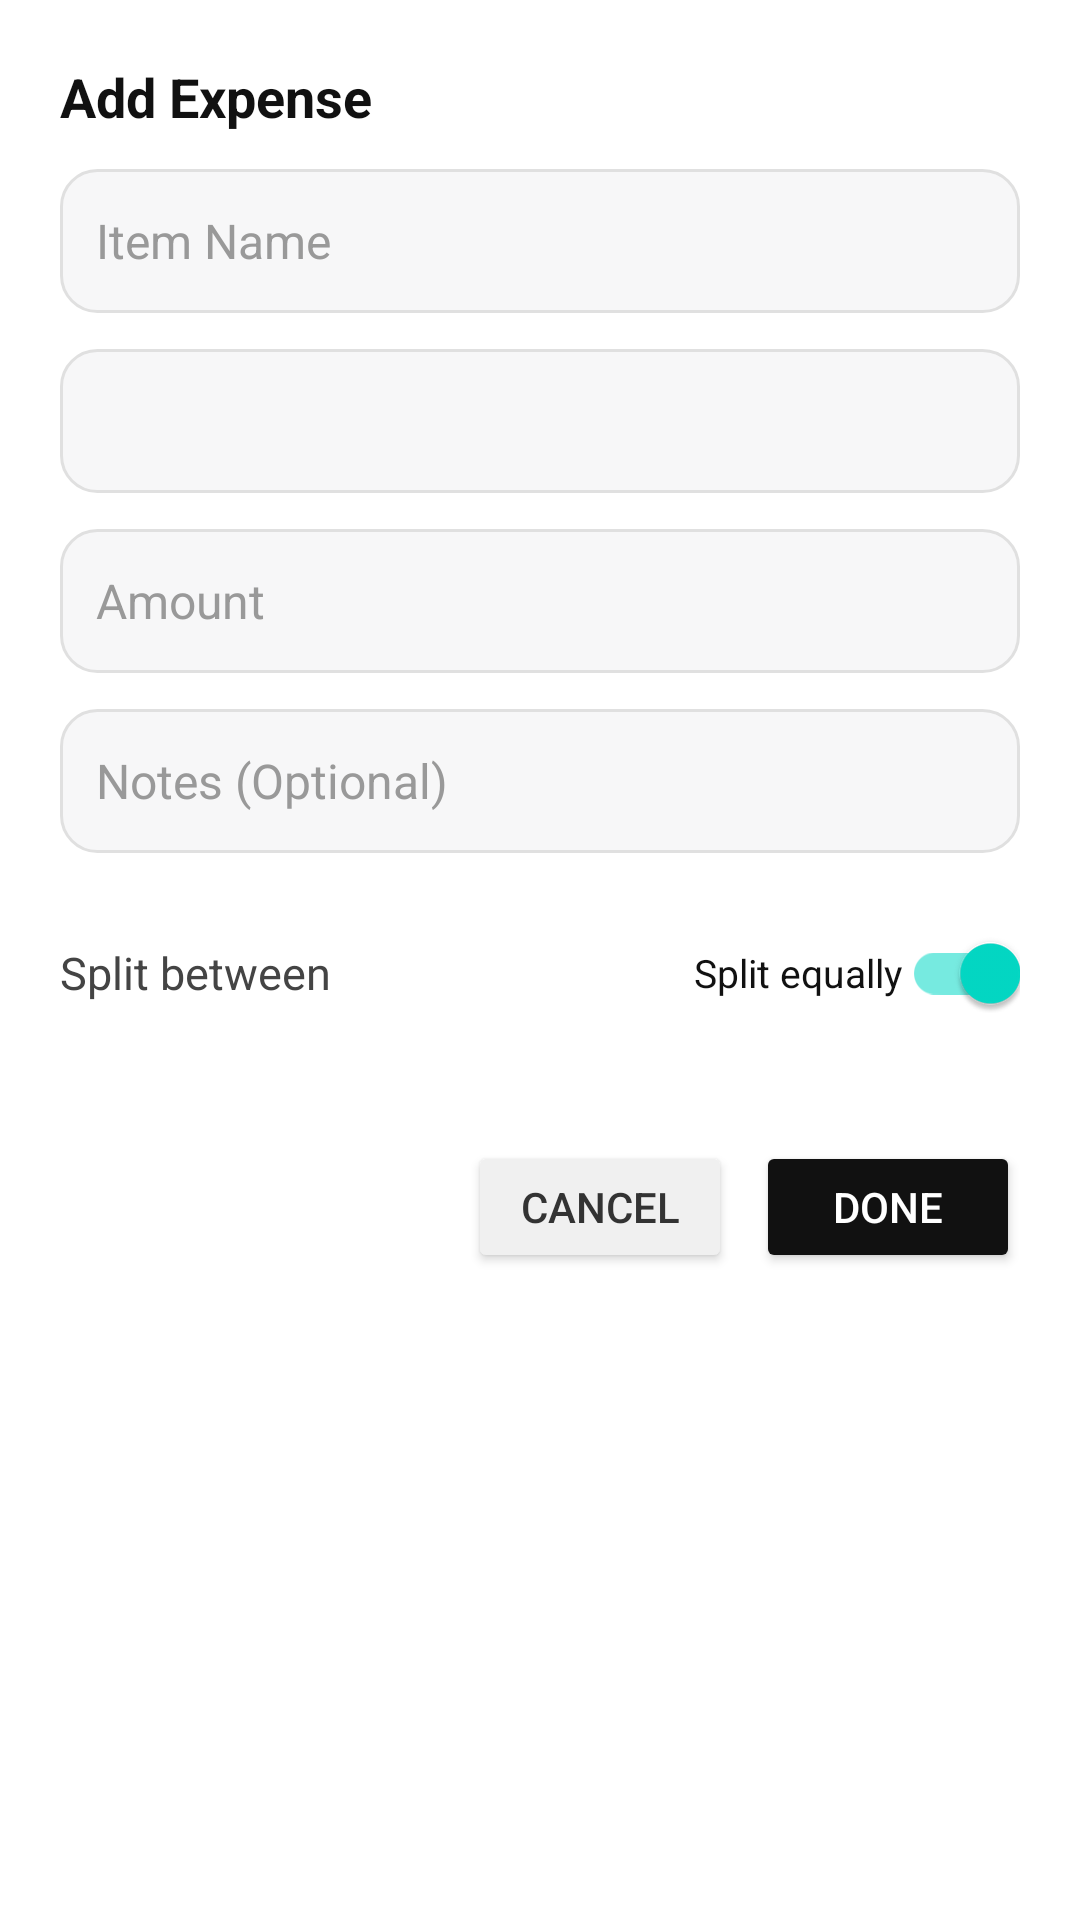

Here is an Android app screen rendered from its layout file. Give the layout XML and the strings, colors and styles it references.
<!-- AndroidManifest.xml: application theme Theme.BillSplitter -->
<!-- res/layout/dialog_add_expense.xml -->
<?xml version="1.0" encoding="utf-8"?>
<LinearLayout xmlns:android="http://schemas.android.com/apk/res/android"
    xmlns:app="http://schemas.android.com/apk/res-auto"
    android:layout_width="match_parent"
    android:layout_height="wrap_content"
    android:orientation="vertical"
    android:padding="20dp"
    android:background="@color/sheet_card_background">

    <TextView
        android:id="@+id/tvDialogTitle"
        android:layout_width="match_parent"
        android:layout_height="wrap_content"
        android:text="Add Expense"
        android:textSize="18sp"
        android:textStyle="bold"
        android:textColor="@color/text_primary"
        android:layout_marginBottom="12dp" />

    <EditText
        android:id="@+id/et_item_name"
        android:layout_width="match_parent"
        android:layout_height="48dp"
        android:background="@drawable/bg_modern_input"
        android:hint="Item Name"
        android:inputType="textCapWords"
        android:paddingStart="12dp"
        android:paddingEnd="12dp"
        android:textColor="@color/text_primary"
        android:textColorHint="@color/text_hint"
        android:textSize="16sp" />

    <Spinner
        android:id="@+id/spinner_payer"
        android:layout_width="match_parent"
        android:layout_height="48dp"
        android:layout_marginTop="12dp"
        android:background="@drawable/bg_modern_input"
        android:paddingStart="0dp"
        android:paddingEnd="0dp"
        android:popupBackground="@color/sheet_card_background"
        android:spinnerMode="dropdown" />

    <EditText
        android:id="@+id/et_amount"
        android:layout_width="match_parent"
        android:layout_height="48dp"
        android:layout_marginTop="12dp"
        android:hint="Amount"
        android:paddingStart="12dp"
        android:paddingEnd="12dp"
        android:background="@drawable/bg_modern_input"
        android:inputType="numberDecimal"
        android:textColor="@color/text_primary"
        android:textColorHint="@color/text_hint"
        android:textSize="16sp" />

    <EditText
        android:id="@+id/et_notes"
        android:layout_width="match_parent"
        android:layout_height="48dp"
        android:layout_marginTop="12dp"
        android:background="@drawable/bg_modern_input"
        android:hint="Notes (Optional)"
        android:inputType="textCapSentences"
        android:paddingStart="12dp"
        android:paddingEnd="12dp"
        android:textColor="@color/text_primary"
        android:textColorHint="@color/text_hint"
        android:textSize="16sp" />

    <LinearLayout
        android:layout_width="match_parent"
        android:layout_height="wrap_content"
        android:layout_marginTop="16dp"
        android:gravity="center_vertical"
        android:orientation="horizontal">

        <TextView
            android:id="@+id/tv_split_between"
            android:layout_width="0dp"
            android:layout_height="wrap_content"
            android:layout_weight="1"
            android:text="Split between"
            android:textColor="@color/text_secondary"
            android:textSize="15sp" />

        <com.google.android.material.switchmaterial.SwitchMaterial
            android:id="@+id/switch_equal_split"
            android:layout_width="wrap_content"
            android:layout_height="wrap_content"
            android:checked="true"
            android:text="Split equally"
            android:textColor="@color/text_primary"
            android:textSize="13sp" />
    </LinearLayout>

    
    <androidx.constraintlayout.widget.ConstraintLayout
        android:layout_width="match_parent"
        android:layout_height="wrap_content"
        android:layout_marginTop="8dp"
        android:layout_marginBottom="8dp">

        <ScrollView
            android:layout_width="match_parent"
            android:layout_height="wrap_content"
            android:fillViewport="true"
            app:layout_constrainedHeight="true"
            app:layout_constraintHeight_max="150dp"
            app:layout_constraintTop_toTopOf="parent"
            app:layout_constraintBottom_toBottomOf="parent"
            app:layout_constraintStart_toStartOf="parent"
            app:layout_constraintEnd_toEndOf="parent">

            <LinearLayout
                android:id="@+id/ll_contributor_checkboxes"
                android:layout_width="match_parent"
                android:layout_height="wrap_content"
                android:orientation="vertical" />
        </ScrollView>
    </androidx.constraintlayout.widget.ConstraintLayout>
    

    <TextView
        android:id="@+id/tv_percentage_warning"
        android:layout_width="match_parent"
        android:layout_height="wrap_content"
        android:layout_marginTop="8dp"
        android:text="Total must be 100%"
        android:textColor="@android:color/holo_red_dark"
        android:visibility="gone" />

    <LinearLayout
        android:layout_width="match_parent"
        android:layout_height="wrap_content"
        android:orientation="horizontal"
        android:gravity="end"
        android:layout_marginTop="16dp">

        <Button
            android:id="@+id/btn_cancel"
            android:layout_width="wrap_content"
            android:layout_height="44dp"
            android:layout_marginEnd="8dp"
            android:text="Cancel"
            android:backgroundTint="@color/button_secondary_background"
            android:textColor="@color/button_secondary_text" />

        <Button
            android:id="@+id/btn_done"
            android:layout_width="wrap_content"
            android:layout_height="44dp"
            android:text="Done"
            android:backgroundTint="@color/button_primary_background"
            android:textColor="@color/button_primary_text" />
    </LinearLayout>

</LinearLayout>
<!-- resources referenced by this layout -->
<resources>
  <color name="button_primary_background">#111111</color>
  <color name="button_primary_text">#FFFFFF</color>
  <color name="button_secondary_background">#F0F0F0</color>
  <color name="button_secondary_text">#333333</color>
  <color name="sheet_card_background">#FFFFFFFF</color>
  <color name="text_hint">#999999</color>
  <color name="text_primary">#111111</color>
  <color name="text_secondary">#444444</color>
  <!-- drawable bg_modern_input (drawable) -->
  <?xml version="1.0" encoding="utf-8"?>
  <shape xmlns:android="http://schemas.android.com/apk/res/android" android:shape="rectangle">
      <solid android:color="#F7F7F8"/>
      <corners android:radius="12dp"/>
      <stroke android:width="1dp" android:color="#E0E0E0"/>
      <padding android:left="8dp" android:top="8dp" android:right="8dp" android:bottom="8dp"/>
  </shape>
  <style name="Theme.BillSplitter" parent="Theme.MaterialComponents.DayNight.NoActionBar" />
</resources>
